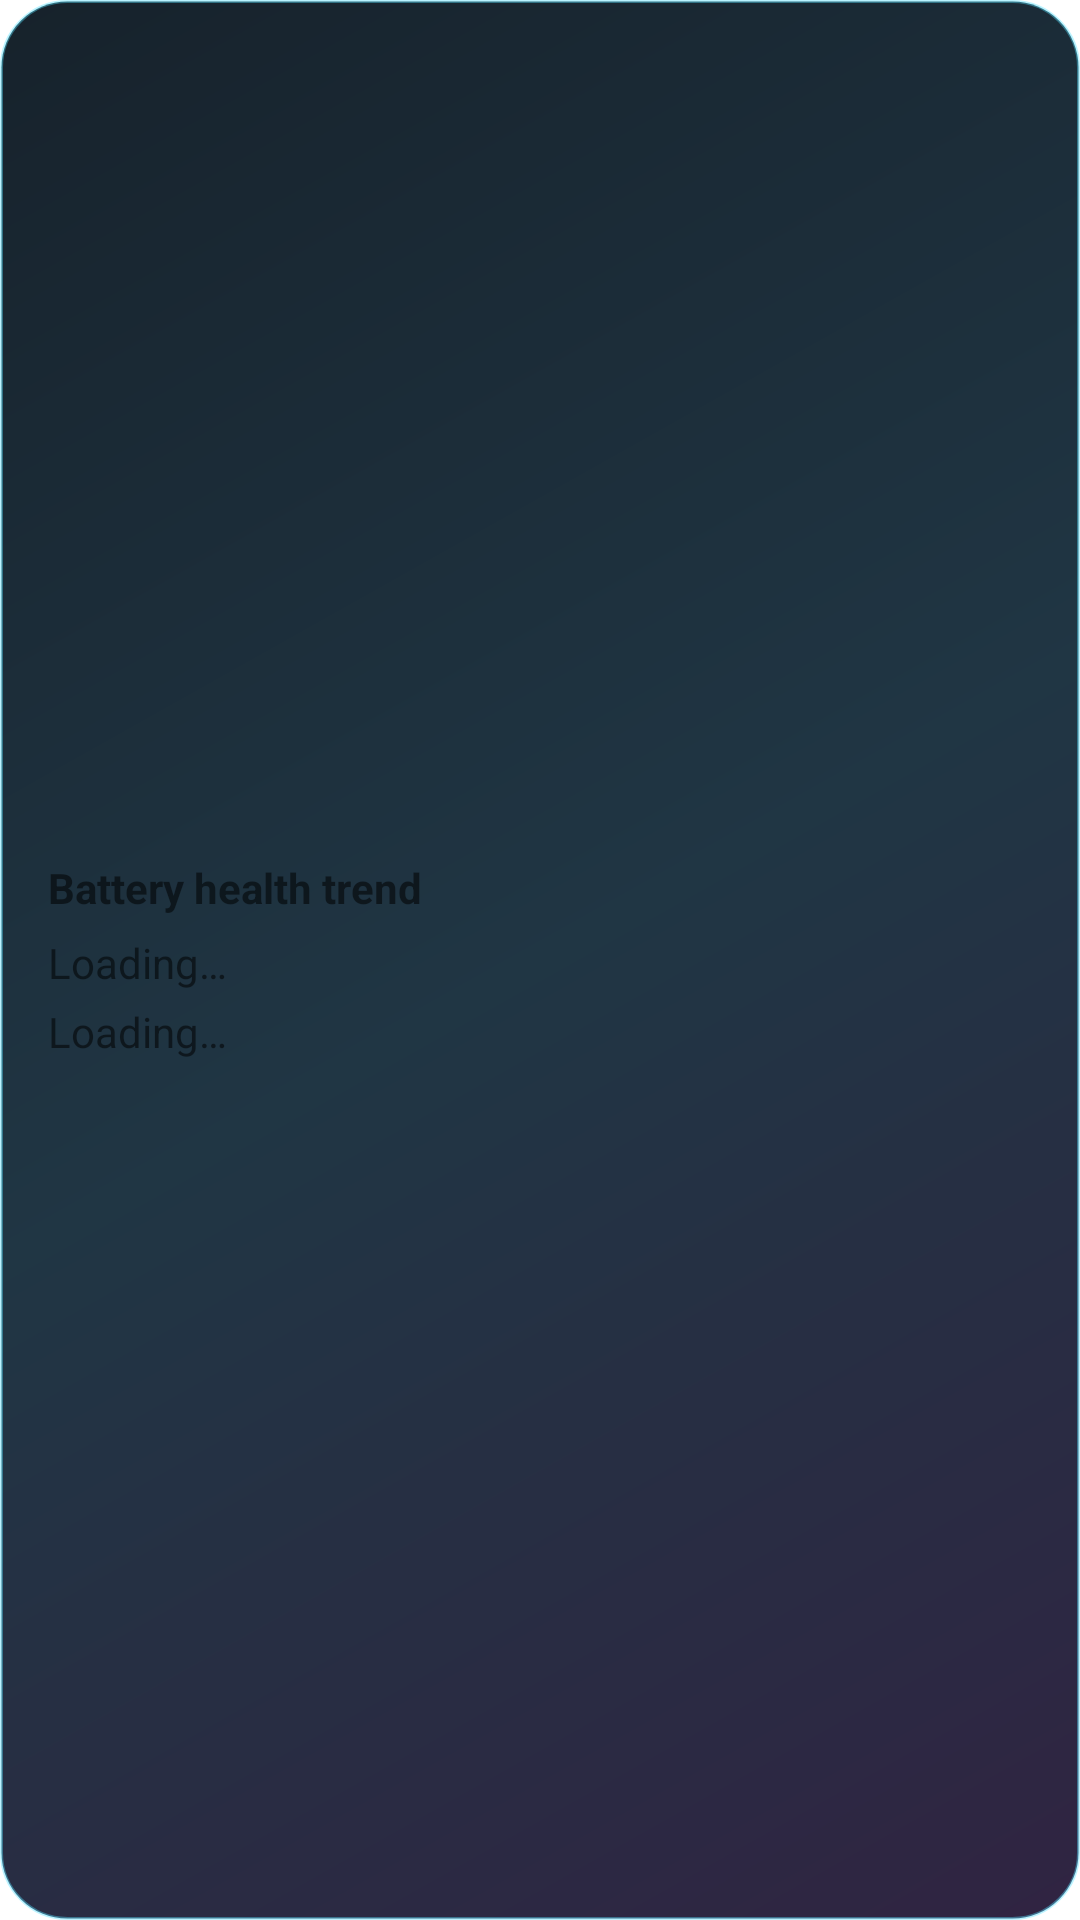

Android layout source for this screen:
<!-- AndroidManifest.xml: fallback theme Theme.MaterialComponents.DayNight.NoActionBar -->
<!-- res/layout/apex_battery_health_widget.xml -->
<?xml version="1.0" encoding="utf-8"?>
<LinearLayout xmlns:android="http://schemas.android.com/apk/res/android"
    android:id="@+id/battery_widget_root"
    android:layout_width="match_parent"
    android:layout_height="match_parent"
    android:background="@drawable/apex_widget_background"
    android:gravity="center_vertical"
    android:orientation="vertical"
    android:padding="16dp">
    <TextView
        android:id="@+id/battery_widget_title"
        android:layout_width="wrap_content"
        android:layout_height="wrap_content"
        android:text="@string/battery_widget_title"
        android:textStyle="bold" />
    <TextView
        android:id="@+id/battery_widget_capacity"
        android:layout_width="wrap_content"
        android:layout_height="wrap_content"
        android:layout_marginTop="6dp"
        android:text="@string/widget_loading" />
    <TextView
        android:id="@+id/battery_widget_trend"
        android:layout_width="wrap_content"
        android:layout_height="wrap_content"
        android:layout_marginTop="4dp"
        android:text="@string/widget_loading" />
</LinearLayout>
<!-- resources referenced by this layout -->
<resources>
  <!-- drawable apex_widget_background (drawable) -->
  <shape xmlns:android="http://schemas.android.com/apk/res/android" android:shape="rectangle">
      <corners android:radius="22dp" />
      <gradient
          android:angle="315"
          android:startColor="#F20A1620"
          android:centerColor="#F2142B3A"
          android:endColor="#F2251838"
          android:type="linear" />
      <stroke android:width="1dp" android:color="#6654E2FF" />
  </shape>
  <string name="battery_widget_title">Battery health trend</string>
  <string name="widget_loading">Loading…</string>
</resources>
